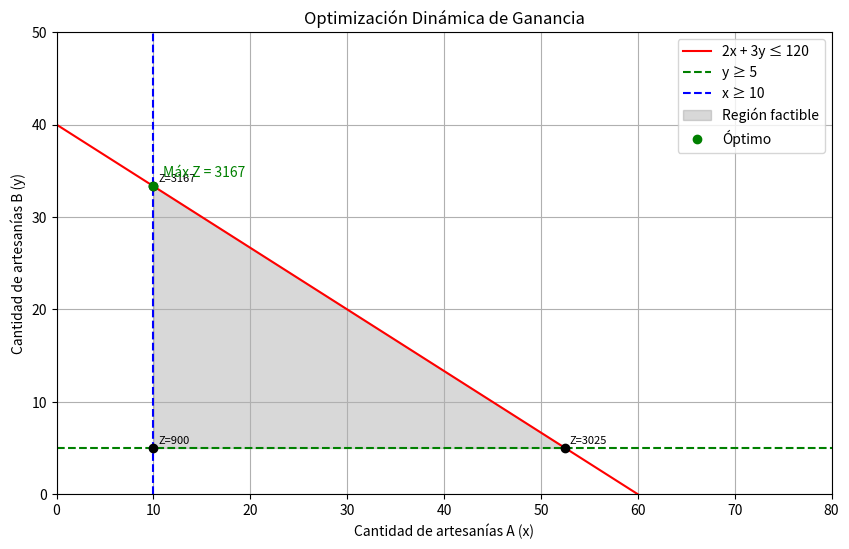

Python code for this plot:
import numpy as np
import matplotlib.pyplot as plt
from itertools import combinations

# Coeficientes de la función objetivo: Z = 50x + 80y
def objetivo(x, y):
    return 50 * x + 80 * y

# Restricciones (como funciones implícitas): Ax + By <= C
def restriccion1(x):  # 2x + 3y <= 120 → y <= (120 - 2x) / 3
    return (120 - 2 * x) / 3

def restriccion2(x):  # y >= 5
    return np.full_like(x, 5)

def restriccion3():   # x >= 10
    return 10

# Intersección entre dos líneas: Ax + By = C
def interseccion(a1, b1, c1, a2, b2, c2):
    A = np.array([[a1, b1], [a2, b2]])
    b = np.array([c1, c2])
    if np.linalg.det(A) == 0:
        return None  # Líneas paralelas
    sol = np.linalg.solve(A, b)
    return sol

# Lista de restricciones como (A, B, C) para Ax + By <= C
restricciones = [
    (2, 3, 120),     # 2x + 3y <= 120
    (0, -1, -5),     # y >= 5 → -y <= -5
    (-1, 0, -10),    # x >= 10 → -x <= -10
]

# Buscar intersecciones válidas entre pares de restricciones
puntos_factibles = []
for (r1, r2) in combinations(restricciones, 2):
    punto = interseccion(*r1, *r2)
    if punto is not None:
        x, y = punto
        # Verificar si cumple TODAS las restricciones
        cumple = all(a * x + b * y <= c + 1e-5 for a, b, c in restricciones)
        if cumple:
            puntos_factibles.append((x, y))

# También evaluar puntos extremos de intersección con los ejes si están dentro
# Agregar vértices límites si forman parte del polígono
x_vals = np.linspace(0, 80, 400)
y1 = restriccion1(x_vals)
y2 = restriccion2(x_vals)
x_min = restriccion3()

# Graficar región factible
plt.figure(figsize=(10, 6))
plt.plot(x_vals, y1, label="2x + 3y ≤ 120", color="red")
plt.axhline(5, color="green", linestyle="--", label="y ≥ 5")
plt.axvline(10, color="blue", linestyle="--", label="x ≥ 10")

# Rellenar región factible (visual, no cálculo)
x_fill = np.linspace(10, 60, 400)
y1_fill = np.minimum((120 - 2 * x_fill) / 3, 50)
y2_fill = np.full_like(x_fill, 5)
plt.fill_between(x_fill, y2_fill, y1_fill, where=(y1_fill >= y2_fill), color='gray', alpha=0.3, label='Región factible')

# Evaluar Z en cada punto factible
valores = [(x, y, objetivo(x, y)) for x, y in puntos_factibles]

# Buscar el máximo
mejor = max(valores, key=lambda t: t[2])
x_opt, y_opt, z_opt = mejor

# Graficar los puntos factibles
for x, y, z in valores:
    plt.plot(x, y, 'ko')
    plt.text(x + 0.5, y + 0.5, f"Z={z:.0f}", fontsize=8)

# Marcar solución óptima
plt.plot(x_opt, y_opt, 'go', label="Óptimo")
plt.text(x_opt + 1, y_opt + 1, f"Máx Z = {z_opt:.0f}", fontsize=10, color='green')

# Configurar gráfico
plt.xlabel("Cantidad de artesanías A (x)")
plt.ylabel("Cantidad de artesanías B (y)")
plt.title("Optimización Dinámica de Ganancia")
plt.grid(True)
plt.legend()
plt.xlim(0, 80)
plt.ylim(0, 50)
plt.show()